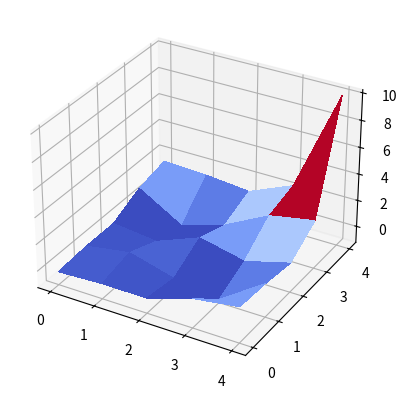

The script that saved this image:
import numpy as np
import numpy.random as rand
from mpl_toolkits.mplot3d.axes3d import Axes3D
import matplotlib.pyplot as plt
from matplotlib import cm

        
def build_trans_mat_gridworld():
  # 5x5 gridworld laid out like:
  # 0  1  2  3  4
  # 5  6  7  8  9 
  # ...
  # 20 21 22 23 24
  # where 24 is a goal state that always transitions to a 
  # special zero-reward terminal state (25) with no available actions
  trans_mat = np.zeros((26,4,26))
  
  # NOTE: the following iterations only happen for states 0-23.
  # This means terminal state 25 has zero probability to transition to any state, 
  # even itself, making it terminal, and state 24 is handled specially below.
  
  # Action 0 = down
  for s in range(24):
    if s < 20:
      trans_mat[s,0,s+5] = 1
    else:
      trans_mat[s,0,s] = 1
      
  # Action 1 = up
  for s in range(24):
    if s >= 5:
      trans_mat[s,1,s-5] = 1
    else:
      trans_mat[s,1,s] = 1
      
  # Action 2 = left
  for s in range(24):
    if s%5 > 0:
      trans_mat[s,2,s-1] = 1
    else:
      trans_mat[s,2,s] = 1
      
 # Action 3 = right
  for s in range(24):
    if s%5 < 4:
      trans_mat[s,3,s+1] = 1
    else:
      trans_mat[s,3,s] = 1

  # Finally, goal state always goes to zero reward terminal state
  for a in range(4):
    trans_mat[24,a,25] = 1  
      
  return trans_mat

           
def calcMaxEntPolicy(trans_mat, horizon, r_weights, state_features):
  """
  For a given reward function and horizon, calculate the MaxEnt policy that gives equal weight to equal reward trajectories
  
  trans_mat: an S x A x S' array of transition probabilites from state s to s' if action a is taken
  horizon: the finite time horizon (int) of the problem for calculating state frequencies
  r_weights: a size F array of the weights of the current reward function to evaluate
  state_features: an S x F array that lists F feature values for each state in S
  
  return: an S x A policy in which each entry is the probability of taking action a in state s
  """
  n_states = np.shape(trans_mat)[0]
  n_actions = np.shape(trans_mat)[1]
  policy = np.zeros((n_states,n_actions))

  z_s = np.zeros((n_states,1))
  z_a = np.zeros((n_states,n_actions))

  z_s[-1] = 1.
  reward = state_features.dot(r_weights)

  # print "r_weights = ", r_weights

  for t in range(0,horizon):
    for i in range(0,n_states):
      a_sum = 0.
      for j in range(0,n_actions):
        p_update = 0.
        for k in range(0,n_states):
          p_update = p_update + trans_mat[i][j][k]*z_s[k]

        z_a[i][j] = p_update*np.exp(reward[i])
        a_sum = a_sum + z_a[i][j]

      # z_s[i] = np.sum(z_a,axis=1)
      z_s[i] = a_sum

    z_s[-1] = z_s[-1] + 1.

  for i in range(0,n_states):
    for j in range(0,n_actions):
      policy[i][j] = z_a[i][j]/z_s[i]
            
  # print "policy_sum =", np.sum(policy,axis=1)
  return policy

  
def calcExpectedStateFreq(trans_mat, horizon, start_dist, policy):
  """0 finite time horizon (int) of the problem for calculating state frequencies
  start_dist: a size S array of starting start probabilities - must sum to 1
  policy: an S x A array array of probabilities of taking action a when in state s
  
  return: a size S array of expected state visitation frequencies
  """
  state_freq = np.zeros(len(start_dist))
  n_states = np.shape(trans_mat)[0]
  n_actions = np.shape(trans_mat)[1]
  timed_state_freq = np.zeros((n_states,horizon+1))
  timed_state_freq[:,0] = start_dist

  for k in range(0,n_states):
    for t in range(0,horizon): 
      update = 0.

      for i in range(0,n_states):
        for j in range(0,n_actions):
          update = update + timed_state_freq[i][t]*policy[i][j]*trans_mat[i][j][k]
     
      timed_state_freq[k][t+1] = timed_state_freq[k][t+1] + update

    state_freq[k] = np.sum(timed_state_freq[k])  

  return state_freq


def maxEntIRL(trans_mat, state_features, demos, seed_weights, n_epochs, horizon, learning_rate):
  """
  Compute a MaxEnt reward function from demonstration trajectories
  
  trans_mat: an S x A x S' array that describes transition probabilites from state s to s' if action a is taken
  state_features: an S x F array that lists F feature values for each state in S
  demos: a list of lists containing D demos of varying lengths, where each demo is series of states (ints)
  seed_weights: a size F array of starting reward weights
  n_epochs: how many times (int) to perform gradient descent steps
  horizon: the finite time horizon (int) of the problem for calculating state frequencies
  learning_rate: a multiplicative factor (float) that determines gradient step size
  
  return: a size F array of reward weights
  """
  
  n_states = np.shape(state_features)[0]
  n_features = np.shape(state_features)[1]
  r_weights = np.zeros(n_features)
  m = len(demos)
  f_tilde = np.zeros(n_features)

  r_weights = seed_weights
  start_dist = np.zeros(n_states)
  start_dist[0] = 1.

  for i in range(m):
  	for j in range(len(demos[i])):
  		f_tilde = f_tilde + state_features[demos[i][j]]

  f_tilde = f_tilde/m
  # print "f_tilde = ", f_tilde

  for i in range(n_epochs):
  	policy = calcMaxEntPolicy(trans_mat,horizon,r_weights,state_features)
  	state_freq = calcExpectedStateFreq(trans_mat, horizon, start_dist, policy)
  	f_count = np.dot(state_freq,state_features)

  	delta_L = f_tilde - f_count
  	# print "f_tilde =", f_tilde
  	r_weights = r_weights + learning_rate*delta_L

  return r_weights
  
 
 
if __name__ == '__main__':
  
  # Build domain, features, and demos
  trans_mat = build_trans_mat_gridworld()
  state_features = np.eye(26,25)  # Terminal state has no features, forcing zero reward 
  demos = [[0,1,2,3,4,9,14,19,24,25],[0,5,10,15,20,21,22,23,24,25],[0,5,6,11,12,17,18,23,24,25],[0,1,6,7,12,13,18,19,24,25]]
  seed_weights = np.zeros(25)
  
  # Parameters
  n_epochs = 100
  horizon = 10
  learning_rate = 0.1
  
  # Main algorithm call
  r_weights = maxEntIRL(trans_mat, state_features, demos, seed_weights, n_epochs, horizon, learning_rate)
  
  # Construct reward function from weights and state features
  reward_fxn = []
  for s_i in range(25):
    reward_fxn.append( np.dot(r_weights, state_features[s_i]) )
  reward_fxn = np.reshape(reward_fxn, (5,5))
  
  # Plot reward function
  fig = plt.figure()
  ax = fig.add_subplot(111, projection='3d')
  X = np.arange(0, 5, 1)
  Y = np.arange(0, 5, 1)
  X, Y = np.meshgrid(X, Y)
  surf = ax.plot_surface(X, Y, reward_fxn, rstride=1, cstride=1, cmap=cm.coolwarm,
			linewidth=0, antialiased=False)
  plt.show()